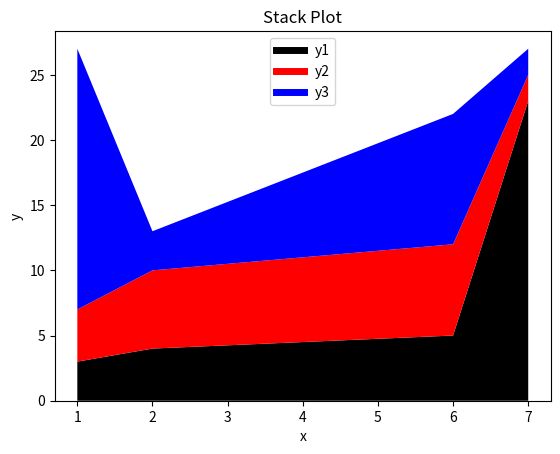

Source code (Python):
import matplotlib.pyplot as plt

x = [1,2,6,7]
y1 = [3,4,5,23]
y2 = [4,6,7,2]
y3 = [20,3,10,2]

# Empty list are used because we really dont want to draw any plots. We simply need them for legends
# this is because stackplot doesn't support how to draw a legend
plt.plot([],[], label='y1', linewidth=5, color='k')
plt.plot([],[], label='y2', linewidth=5, color='r')
plt.plot([],[], label='y3', linewidth=5, color='b')

plt.stackplot(x, y1,y2,y3, colors=['k', 'r', 'b'])

plt.xlabel('x')
plt.ylabel('y')
plt.legend()

plt.title('Stack Plot')

plt.show()
